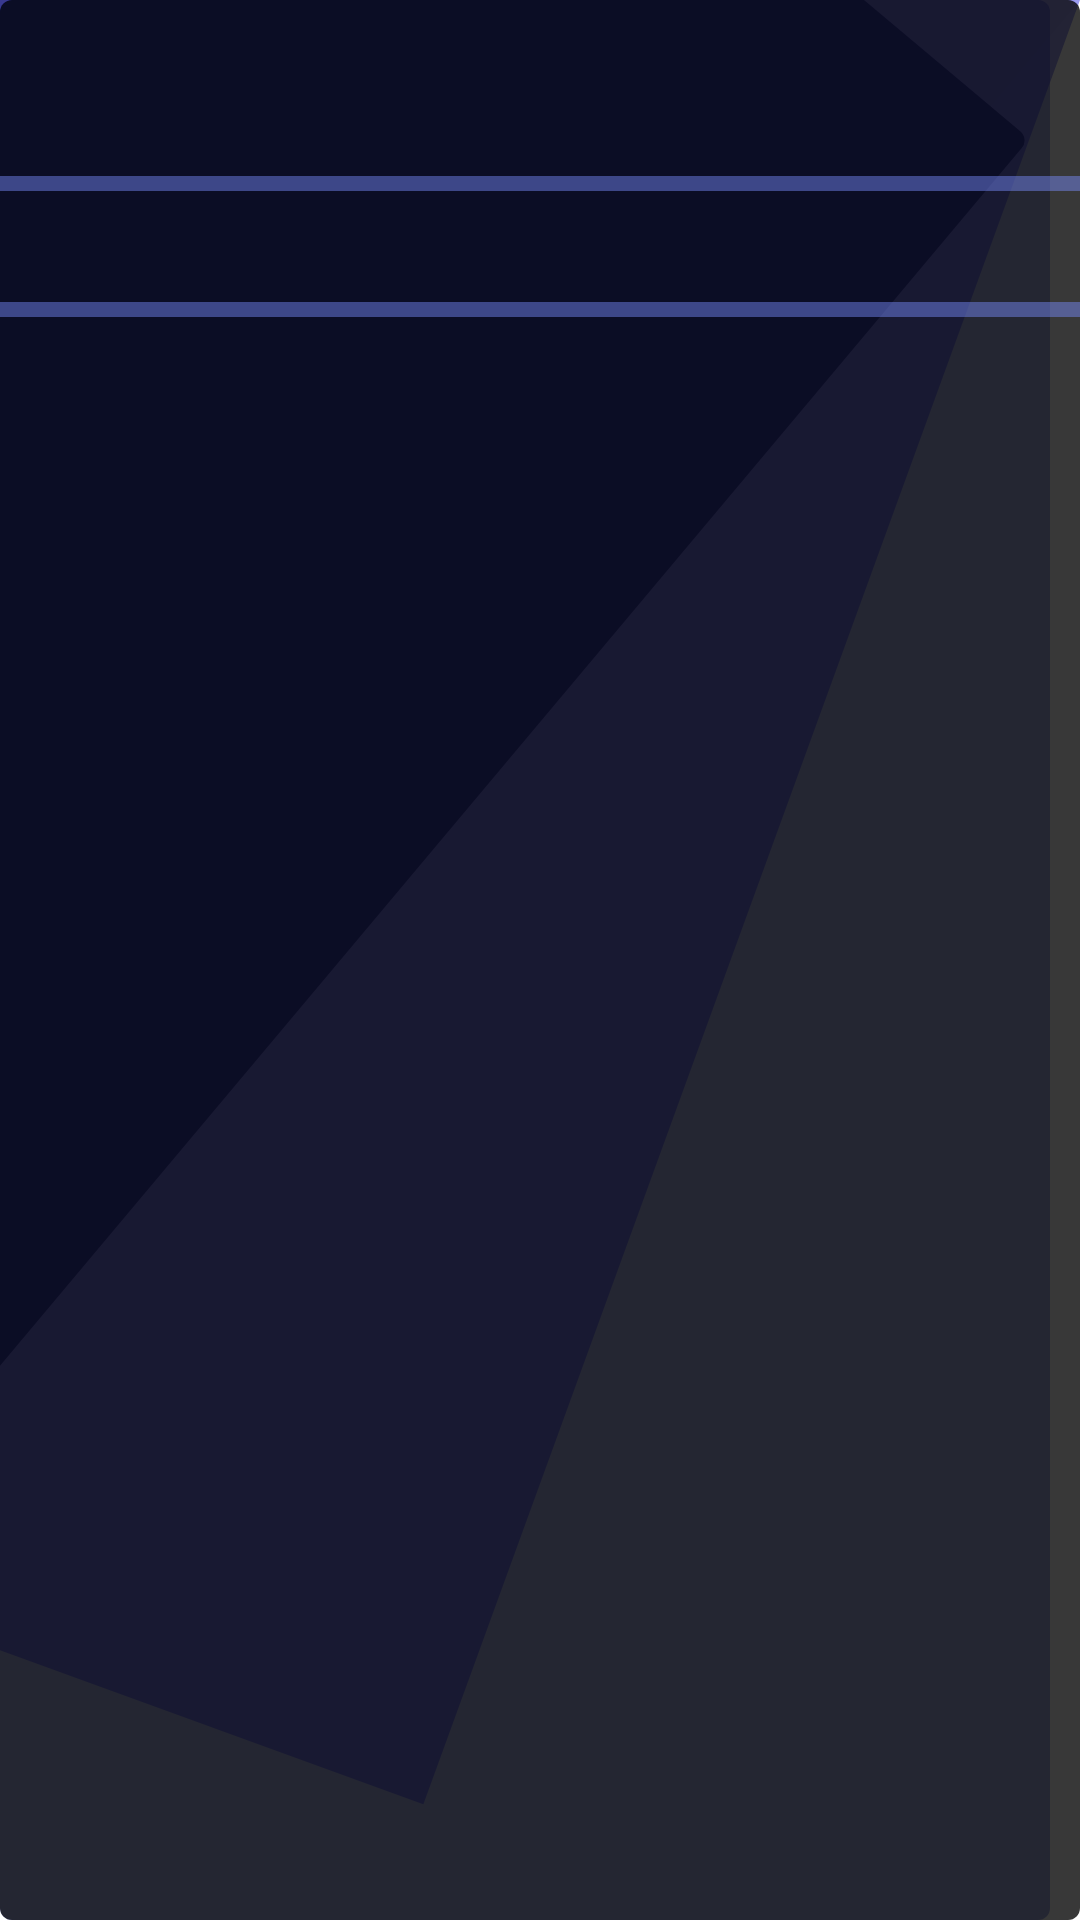

Write the Android layout XML for this screen, with the resource values it uses.
<!-- AndroidManifest.xml: application theme Theme.DiagnosticSystem -->
<!-- res/layout/activity_solution_description.xml -->
<?xml version="1.0" encoding="utf-8"?>
<androidx.appcompat.widget.LinearLayoutCompat xmlns:android="http://schemas.android.com/apk/res/android"
    xmlns:app="http://schemas.android.com/apk/res-auto"
    xmlns:tools="http://schemas.android.com/tools"
    android:layout_width="match_parent"
    android:layout_height="match_parent"
    android:background="@drawable/bg_solution_description"
    android:orientation="vertical"
    tools:context=".solution_description">



    <TextView
        android:layout_marginTop="20dp"
        android:layout_width="match_parent"
        android:layout_height="wrap_content"
        android:textSize="25dp"
        android:fontFamily="@font/bree_serif"
        android:gravity="center"
        android:textColor="#FFFFFF"
        android:id="@+id/solution_key_imformation"
    />
    <View
        android:layout_width="match_parent"
        android:layout_marginTop="5dp"
        android:layout_marginBottom="5dp"
        android:layout_height="5dp"
        android:background="#747A8EFF"/>
    <TextView
        android:layout_width="match_parent"
        android:layout_height="wrap_content"
        android:id="@+id/solution_description_imformation"
        android:textSize="20dp"
        android:textColor="@color/white"
    />
    <View
        android:layout_width="match_parent"
        android:layout_marginTop="5dp"
        android:layout_marginBottom="5dp"
        android:layout_height="5dp"
        android:background="#747A8EFF"/>
    <LinearLayout
        android:layout_width="match_parent"
        android:layout_height="match_parent"
        android:gravity="right"
        android:orientation="horizontal">
        <TextView
            android:layout_width="wrap_content"
            android:layout_height="wrap_content"
            android:textColor="#EAEAEA"
            android:gravity="right"
            android:textStyle="bold"
            android:fontFamily="@font/bree_serif"
            android:textSize="24dp"/>
        <TextView
            android:layout_width="wrap_content"
            android:layout_height="wrap_content"
            android:visibility="gone"
            android:textColor="#EFEFEF"
            android:textSize="25dp"
            android:textStyle="bold"
            android:id="@+id/solution_price_appr_information"/>

    </LinearLayout>

</androidx.appcompat.widget.LinearLayoutCompat>
<!-- resources referenced by this layout -->
<resources>
  <!-- drawable bg_solution_description: vector/xml drawable (drawable, 2998 chars, omitted) -->
  <style name="Theme.DiagnosticSystem" parent="Theme.MaterialComponents.DayNight.DarkActionBar">
          
          <item name="colorPrimary">#071230</item>
          <item name="colorPrimaryVariant">@color/purple_700</item>
          <item name="colorOnPrimary">@color/black</item>
          
          <item name="colorSecondary">@color/teal_200</item>
          <item name="colorSecondaryVariant">@color/teal_700</item>
          <item name="colorOnSecondary">@color/black</item>
          
          <item name="android:statusBarColor" tools:targetApi="l">#A8000033</item>
          
      </style>
  <!-- not gathered from this repository: default colours our renderer supplied (Android Studio template values) -->
  <color name="purple_700">#FF3700B3</color>
  <color name="teal_200">#FF03DAC5</color>
  <color name="teal_700">#FF018786</color>
  <color name="black">#FF000000</color>
  <color name="white">#FFFFFFFF</color>
</resources>
